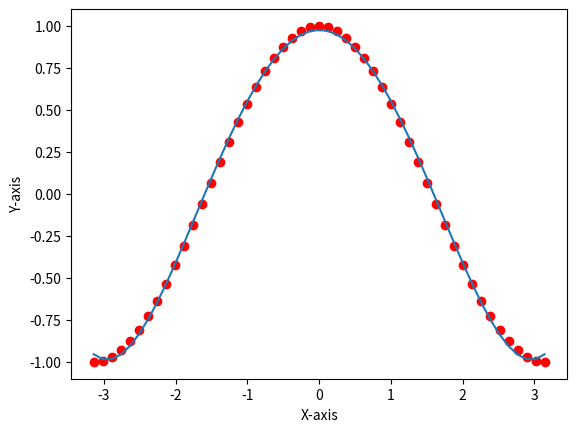

The matplotlib source for this figure:
"""
Linear algebra module for doing some linear algebra
"""

import matplotlib.pyplot as plt
import numpy as np

np.set_printoptions(linewidth=1000)


def GaussianElimination(A, b):
    """
    Function solves a system using the gaussian Gaussian Elimination method
    """
    # Append b to A
    x = np.append(A, b, axis=1)
    # Get rows and cols for looping
    num_rows = x.shape[0]
    num_cols = x.shape[1]
    # Loop through conduction Gaussian Elmination to get a triangle of 0s
    for i in range(num_cols - 2):
        for j in range(i + 1, num_rows):
            numerator = x[j][i]
            if numerator == 0:
                continue
            denom = x[i][i]
            scalarval = numerator / denom
            row_needed = np.copy(x[i])
            row_needed = row_needed * scalarval
            # subtraction resulted in extremely small decimals sometimes instead of 0
            # added round of result to 10 decimal places to avoid this
            # occurs due to
            x[j] = np.round(x[j] - row_needed, 17)
    # determine number of variables needed to complete the problem and set an array of all none
    num_vars = A.shape[1]
    variables = [None] * num_vars
    for i in range(num_vars):
        # determine the row of interest from the array
        cur_var_index = x.shape[0] - (i + 1)
        variable_row = x[cur_var_index]
        is_set = False
        cur_addition = 0
        # loop in reverse the values in the row. Substitute variables where needed
        # NOTE this loop assumes trangle to work
        for j in range(num_vars - 1, 0, -1):
            # Dont do anything on 0s
            if variable_row[j] == 0:
                continue
            # Sunstitute variable and multiple if possible
            if variables[j] is not None:
                cur_addition += variable_row[j] * variables[j]
            # Set variable where it doesnt exist
            else:
                variables[j] = (
                    variable_row[num_cols - 1] - cur_addition
                ) / variable_row[j]
                is_set = True
        # Set varaible if it wasnt. This occurs on last variable we set
        if not is_set:
            variables[0] = (variable_row[num_cols - 1] - cur_addition) / variable_row[0]
    output_string = ""
    current_exp = num_vars - 1
    for i in range(num_vars):
        if current_exp == 0:
            output_string += f"{variables[i]}"
        else:
            output_string += f"{variables[i]}x^{current_exp} + "
        current_exp -= 1
    # print(output_string)
    return variables


def LeastSquares(x, f, k):
    """Function for finding coeffecients to a polynomial approx using LeastSquares"""
    A = []
    for i in enumerate(x):
        row_vals = []
        for j in range(k):
            row_vals.append(i[1] ** j)
        A.append(row_vals)
    A = np.array(A)
    f_vector = []
    for i in enumerate(f):
        f_vector.append([i[1]])
    f_vector = np.array(f_vector)
    A_T = np.transpose(A)

    left_result = np.dot(A_T, A)
    right_result = np.dot(A_T, f_vector)
    left_result = left_result * 1.0
    right_result = right_result * 1.0
    coeffecients_vector = GaussianElimination(left_result, right_result)
    print(np.array(coeffecients_vector))
    return np.round(coeffecients_vector, 10)


if __name__ == "__main__":
    nodex = np.linspace(-np.pi, np.pi, 51)
    result = np.array(list(map(np.cos, nodex)))
    # nodex = np.array([0, 1, 2, 3])
    # result = np.array([3, 0, 1, 3])
    coeffecients = LeastSquares(nodex, result, 5)
    dif_y_vals = []
    for x_val in range(len(nodex)):
        sum = 0.0
        for cof_val in range(5):
            sum += (nodex[x_val] ** cof_val) * coeffecients[cof_val]
        dif_y_vals.append(sum)
    plt.plot(nodex, result, "ro")
    plt.plot(nodex, dif_y_vals)
    plt.xlabel("X-axis")
    plt.ylabel("Y-axis")
    plt.show()
